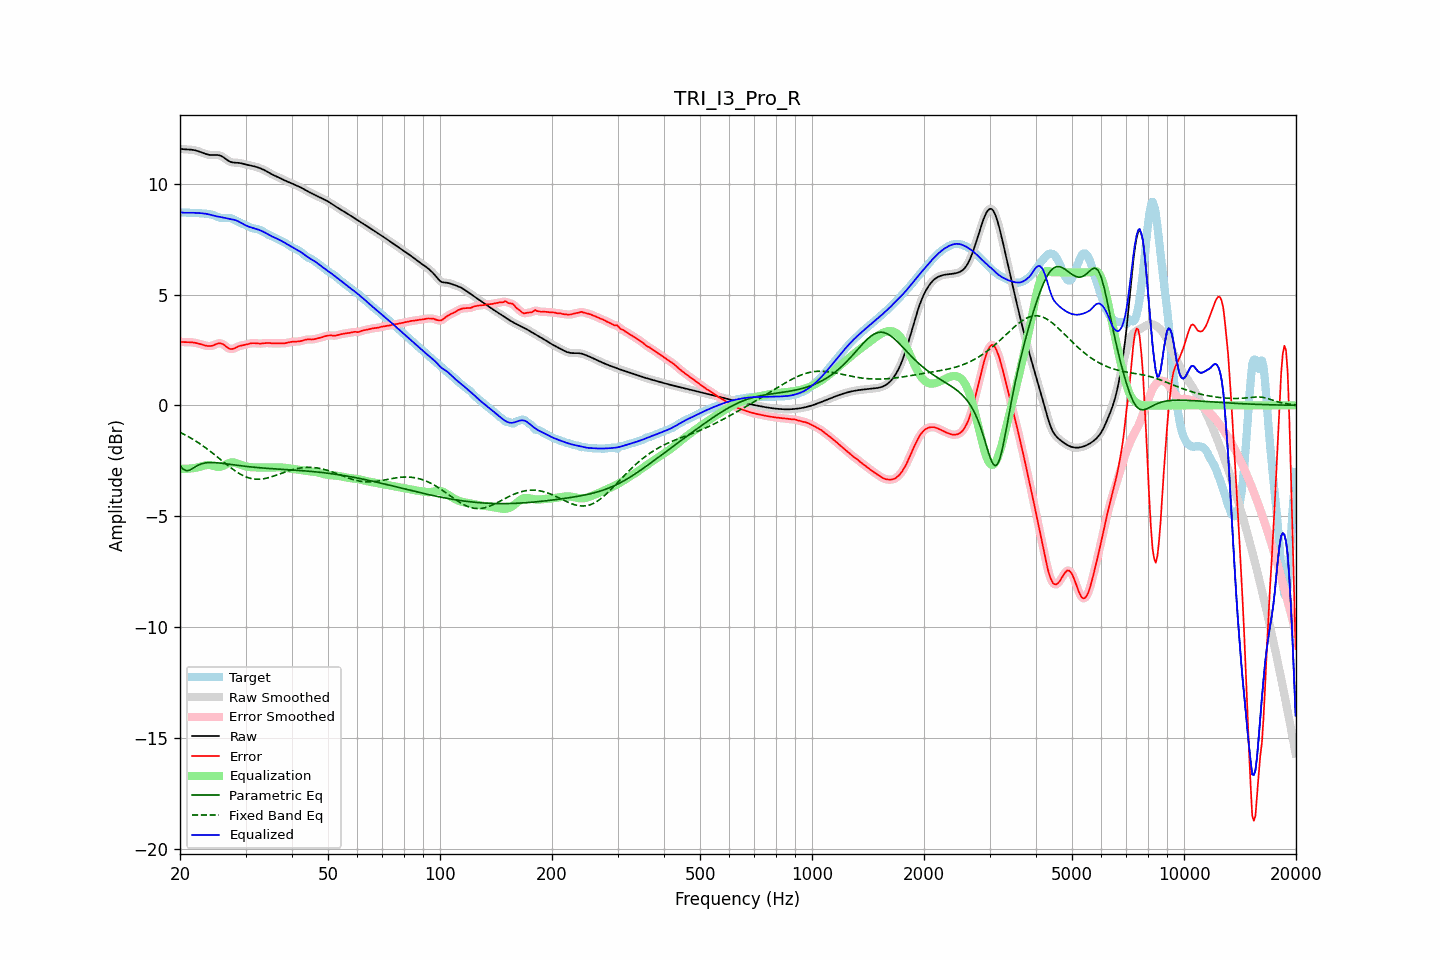

Values plotted in this chart, from the file beside it:
frequency, raw, error, smoothed, error_smoothed, equalization, parametric_eq, fixed_band_eq, equalized_raw, equalized_smoothed, target
20.00, 11.58, 2.87, 11.58, 2.87, -2.86, -2.72, -1.21, 8.72, 8.71, 8.70
20.20, 11.57, 2.86, 11.57, 2.86, -2.86, -2.80, -1.25, 8.70, 8.70, 8.70
20.40, 11.56, 2.86, 11.56, 2.86, -2.86, -2.88, -1.29, 8.69, 8.69, 8.70
20.61, 11.55, 2.85, 11.55, 2.85, -2.86, -2.91, -1.32, 8.69, 8.69, 8.70
20.81, 11.55, 2.85, 11.55, 2.85, -2.86, -2.95, -1.36, 8.69, 8.69, 8.70
21.02, 11.55, 2.85, 11.55, 2.85, -2.86, -2.94, -1.40, 8.69, 8.69, 8.69
21.23, 11.54, 2.85, 11.54, 2.85, -2.85, -2.92, -1.44, 8.69, 8.69, 8.69
21.44, 11.54, 2.85, 11.54, 2.85, -2.84, -2.88, -1.48, 8.69, 8.69, 8.69
21.66, 11.53, 2.84, 11.53, 2.84, -2.84, -2.84, -1.53, 8.69, 8.69, 8.69
21.87, 11.51, 2.83, 11.51, 2.83, -2.83, -2.79, -1.57, 8.69, 8.69, 8.68
22.09, 11.50, 2.81, 11.50, 2.81, -2.81, -2.75, -1.62, 8.68, 8.68, 8.68
22.31, 11.47, 2.80, 11.47, 2.80, -2.79, -2.71, -1.66, 8.68, 8.68, 8.68
22.54, 11.45, 2.78, 11.45, 2.78, -2.78, -2.67, -1.71, 8.68, 8.68, 8.67
22.76, 11.43, 2.76, 11.42, 2.76, -2.75, -2.65, -1.76, 8.67, 8.67, 8.67
22.99, 11.40, 2.74, 11.40, 2.74, -2.73, -2.62, -1.81, 8.66, 8.66, 8.66
23.22, 11.37, 2.71, 11.37, 2.71, -2.71, -2.61, -1.86, 8.66, 8.66, 8.65
23.45, 11.34, 2.70, 11.34, 2.70, -2.70, -2.59, -1.92, 8.65, 8.65, 8.65
23.69, 11.32, 2.68, 11.32, 2.68, -2.69, -2.59, -1.97, 8.63, 8.63, 8.64
23.92, 11.31, 2.68, 11.31, 2.68, -2.69, -2.58, -2.02, 8.62, 8.62, 8.63
24.16, 11.29, 2.68, 11.30, 2.68, -2.70, -2.58, -2.08, 8.60, 8.60, 8.62
24.40, 11.29, 2.69, 11.29, 2.69, -2.71, -2.58, -2.14, 8.58, 8.58, 8.60
24.65, 11.29, 2.72, 11.29, 2.72, -2.73, -2.58, -2.20, 8.56, 8.56, 8.57
24.89, 11.29, 2.75, 11.29, 2.75, -2.75, -2.58, -2.25, 8.54, 8.54, 8.55
25.14, 11.29, 2.78, 11.29, 2.78, -2.77, -2.59, -2.31, 8.53, 8.53, 8.52
25.39, 11.29, 2.80, 11.29, 2.80, -2.78, -2.60, -2.37, 8.51, 8.51, 8.49
25.65, 11.27, 2.80, 11.27, 2.80, -2.77, -2.60, -2.43, 8.50, 8.50, 8.47
25.91, 11.24, 2.79, 11.24, 2.78, -2.75, -2.61, -2.49, 8.49, 8.48, 8.45
26.16, 11.20, 2.75, 11.19, 2.75, -2.72, -2.62, -2.55, 8.47, 8.47, 8.45
26.43, 11.14, 2.70, 11.14, 2.70, -2.69, -2.63, -2.61, 8.46, 8.46, 8.45
26.69, 11.09, 2.64, 11.09, 2.64, -2.65, -2.64, -2.66, 8.44, 8.44, 8.45
26.96, 11.04, 2.58, 11.04, 2.59, -2.61, -2.65, -2.72, 8.43, 8.43, 8.46
27.23, 11.00, 2.55, 11.00, 2.55, -2.59, -2.66, -2.78, 8.41, 8.41, 8.45
27.50, 10.97, 2.54, 10.97, 2.54, -2.57, -2.67, -2.83, 8.40, 8.40, 8.43
27.77, 10.96, 2.55, 10.96, 2.55, -2.57, -2.68, -2.89, 8.39, 8.39, 8.40
28.05, 10.95, 2.58, 10.95, 2.58, -2.58, -2.69, -2.94, 8.37, 8.37, 8.37
28.33, 10.95, 2.62, 10.95, 2.62, -2.60, -2.70, -2.99, 8.34, 8.34, 8.33
28.62, 10.94, 2.65, 10.94, 2.65, -2.63, -2.71, -3.04, 8.31, 8.31, 8.29
28.90, 10.94, 2.68, 10.93, 2.68, -2.66, -2.72, -3.08, 8.28, 8.27, 8.26
29.19, 10.92, 2.70, 10.92, 2.70, -2.69, -2.73, -3.12, 8.23, 8.23, 8.22
29.48, 10.91, 2.71, 10.91, 2.71, -2.71, -2.73, -3.16, 8.19, 8.19, 8.19
29.78, 10.89, 2.73, 10.89, 2.73, -2.74, -2.74, -3.19, 8.15, 8.15, 8.16
30.08, 10.87, 2.74, 10.87, 2.74, -2.75, -2.75, -3.22, 8.11, 8.12, 8.13
30.38, 10.85, 2.76, 10.85, 2.76, -2.77, -2.76, -3.25, 8.08, 8.08, 8.09
30.68, 10.84, 2.78, 10.84, 2.78, -2.78, -2.77, -3.27, 8.06, 8.06, 8.05
30.99, 10.82, 2.80, 10.82, 2.80, -2.79, -2.78, -3.29, 8.03, 8.03, 8.02
31.30, 10.80, 2.81, 10.80, 2.81, -2.79, -2.78, -3.31, 8.01, 8.01, 8.00
31.61, 10.79, 2.81, 10.79, 2.81, -2.80, -2.79, -3.32, 7.99, 7.99, 7.98
31.93, 10.77, 2.80, 10.77, 2.80, -2.80, -2.80, -3.33, 7.97, 7.97, 7.97
32.24, 10.74, 2.79, 10.74, 2.79, -2.80, -2.80, -3.33, 7.95, 7.95, 7.95
32.57, 10.72, 2.79, 10.72, 2.79, -2.80, -2.81, -3.33, 7.92, 7.92, 7.93
32.89, 10.69, 2.79, 10.69, 2.79, -2.80, -2.82, -3.33, 7.89, 7.89, 7.91
33.22, 10.66, 2.79, 10.66, 2.79, -2.80, -2.82, -3.32, 7.86, 7.86, 7.87
33.55, 10.63, 2.80, 10.63, 2.80, -2.80, -2.83, -3.31, 7.83, 7.83, 7.83
33.89, 10.59, 2.81, 10.59, 2.81, -2.80, -2.83, -3.30, 7.79, 7.79, 7.78
34.23, 10.55, 2.81, 10.55, 2.81, -2.80, -2.84, -3.28, 7.75, 7.75, 7.74
34.57, 10.51, 2.81, 10.51, 2.81, -2.81, -2.85, -3.26, 7.71, 7.71, 7.70
34.92, 10.47, 2.81, 10.47, 2.81, -2.81, -2.85, -3.24, 7.67, 7.67, 7.66
35.27, 10.43, 2.80, 10.43, 2.80, -2.80, -2.86, -3.22, 7.63, 7.63, 7.63
35.62, 10.40, 2.80, 10.40, 2.80, -2.80, -2.86, -3.20, 7.59, 7.59, 7.60
35.97, 10.36, 2.79, 10.36, 2.79, -2.80, -2.87, -3.17, 7.56, 7.56, 7.57
... 635 more rows
